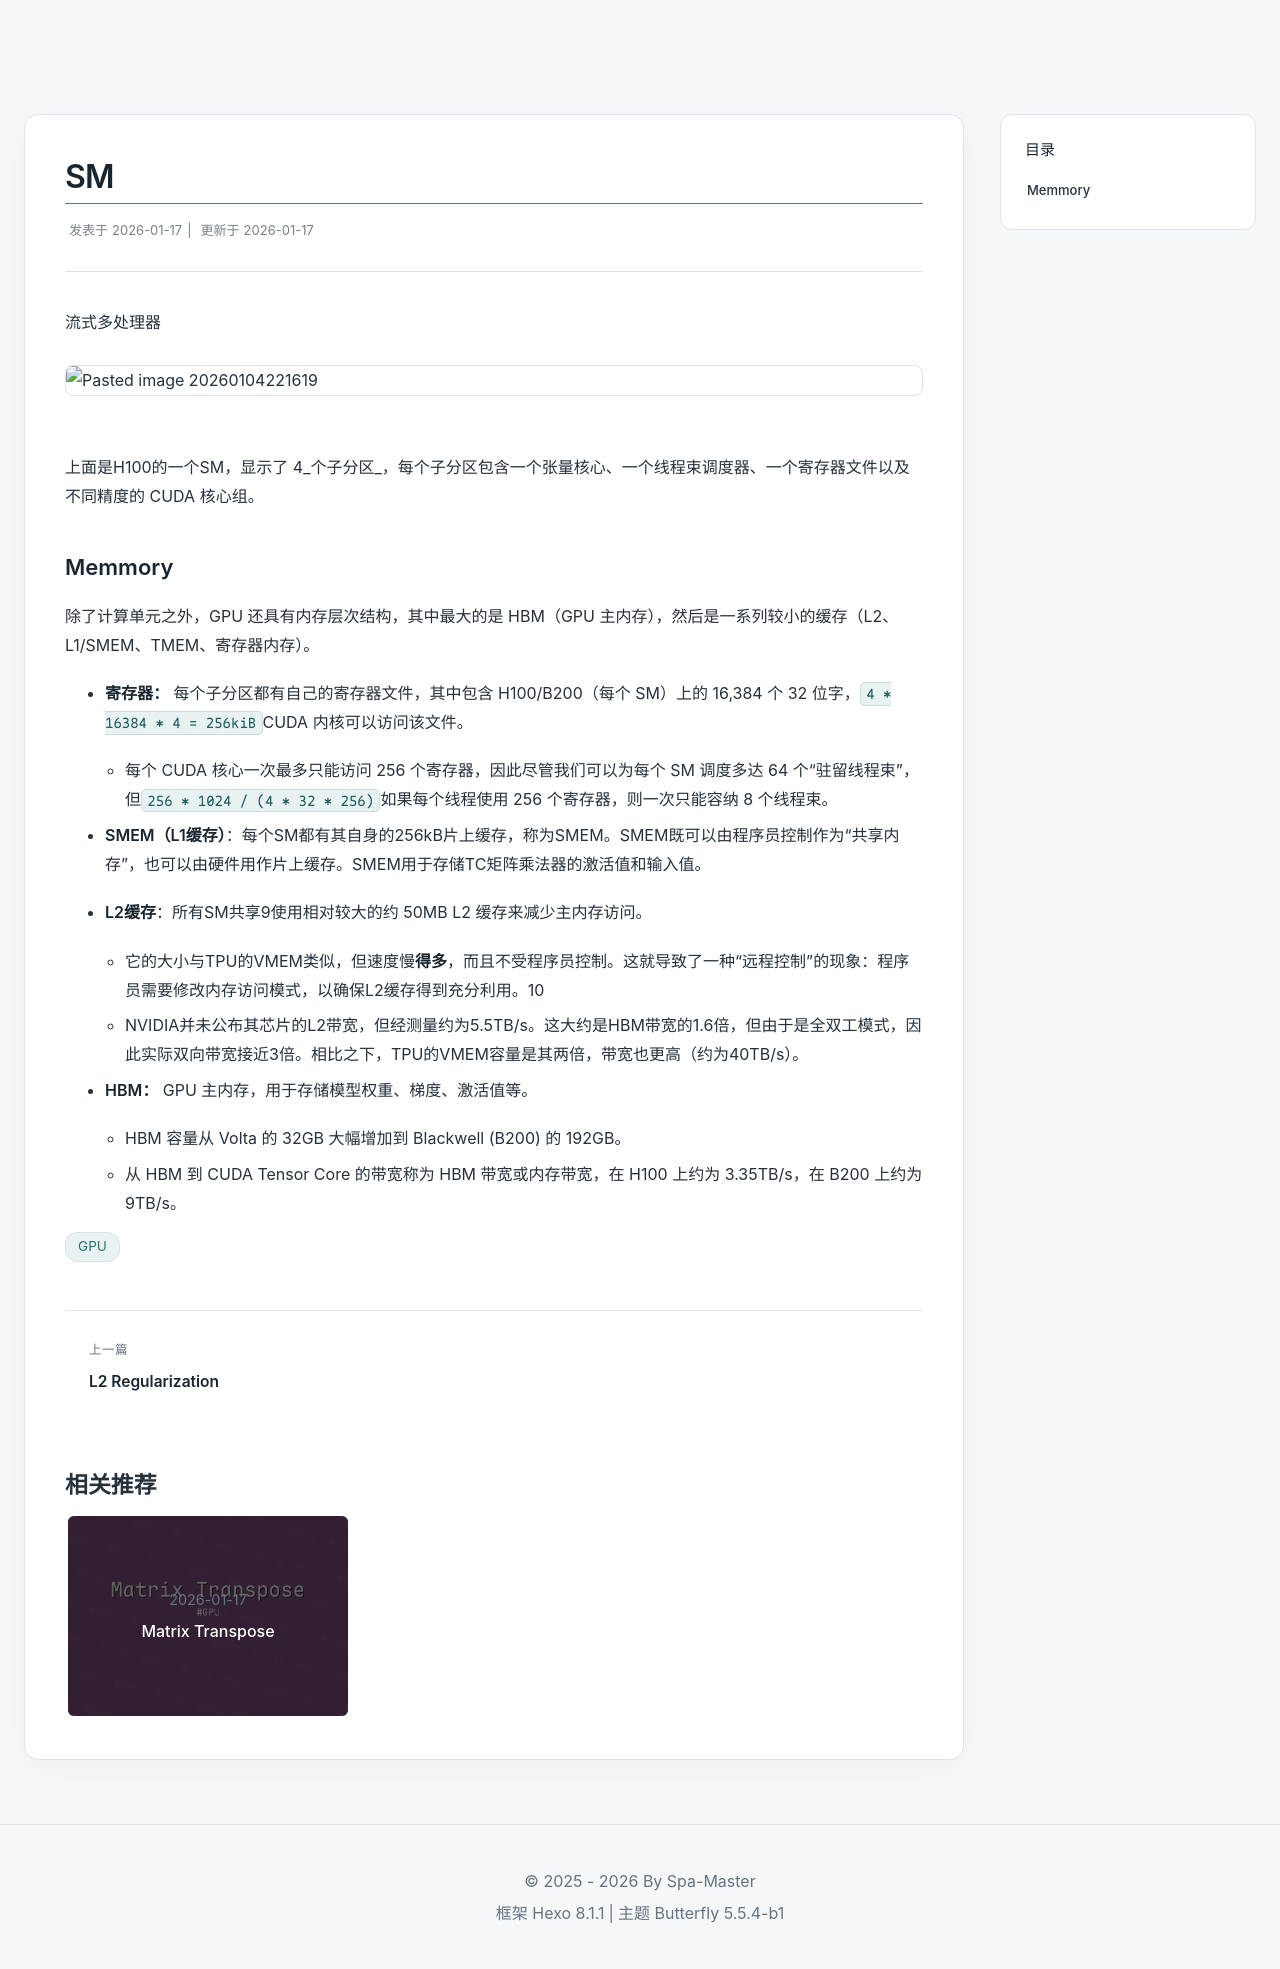

repository: HRbenY/HRbenY.github.io · page: SM/index.html · generator: jekyll

---
Author: Spa-Master
日期: 2026年1月17日
tags:
- topic/gpu
title: SM
slug: SM
---

流式多处理器
![Pasted image 20260104221619](https://cdn.jsdelivr.net/gh/HRbenY/blog-assets@master//img/20260117231048749.png)
上面是H100的一个SM，显示了 4_个子分区_，每个子分区包含一个张量核心、一个线程束调度器、一个寄存器文件以及不同精度的 CUDA 核心组。

## Memmory

除了计算单元之外，GPU 还具有内存层次结构，其中最大的是 HBM（GPU 主内存），然后是一系列较小的缓存（L2、L1/SMEM、TMEM、寄存器内存）。

- **寄存器：** 每个子分区都有自己的寄存器文件，其中包含 H100/B200（每个 SM）上的 16,384 个 32 位字，`4 * 16384 * 4 = 256kiB`CUDA 内核可以访问该文件。
    - 每个 CUDA 核心一次最多只能访问 256 个寄存器，因此尽管我们可以为每个 SM 调度多达 64 个“驻留线程束”，但`256 * 1024 / (4 * 32 * 256)`如果每个线程使用 256 个寄存器，则一次只能容纳 8 个线程束。
- **SMEM（L1缓存）**：每个SM都有其自身的256kB片上缓存，称为SMEM。SMEM既可以由程序员控制作为“共享内存”，也可以由硬件用作片上缓存。SMEM用于存储TC矩阵乘法器的激活值和输入值。
    
- **L2缓存**：所有SM共享9使用相对较大的约 50MB L2 缓存来减少主内存访问。
    - 它的大小与TPU的VMEM类似，但速度慢**得多**，而且不受程序员控制。这就导致了一种“远程控制”的现象：程序员需要修改内存访问模式，以确保L2缓存得到充分利用。10
    - NVIDIA并未公布其芯片的L2带宽，但经测量约为5.5TB/s。这大约是HBM带宽的1.6倍，但由于是全双工模式，因此实际双向带宽接近3倍。相比之下，TPU的VMEM容量是其两倍，带宽也更高（约为40TB/s）。
- **HBM：** GPU 主内存，用于存储模型权重、梯度、激活值等。
    - HBM 容量从 Volta 的 32GB 大幅增加到 Blackwell (B200) 的 192GB。
    - 从 HBM 到 CUDA Tensor Core 的带宽称为 HBM 带宽或内存带宽，在 H100 上约为 3.35TB/s，在 B200 上约为 9TB/s。
